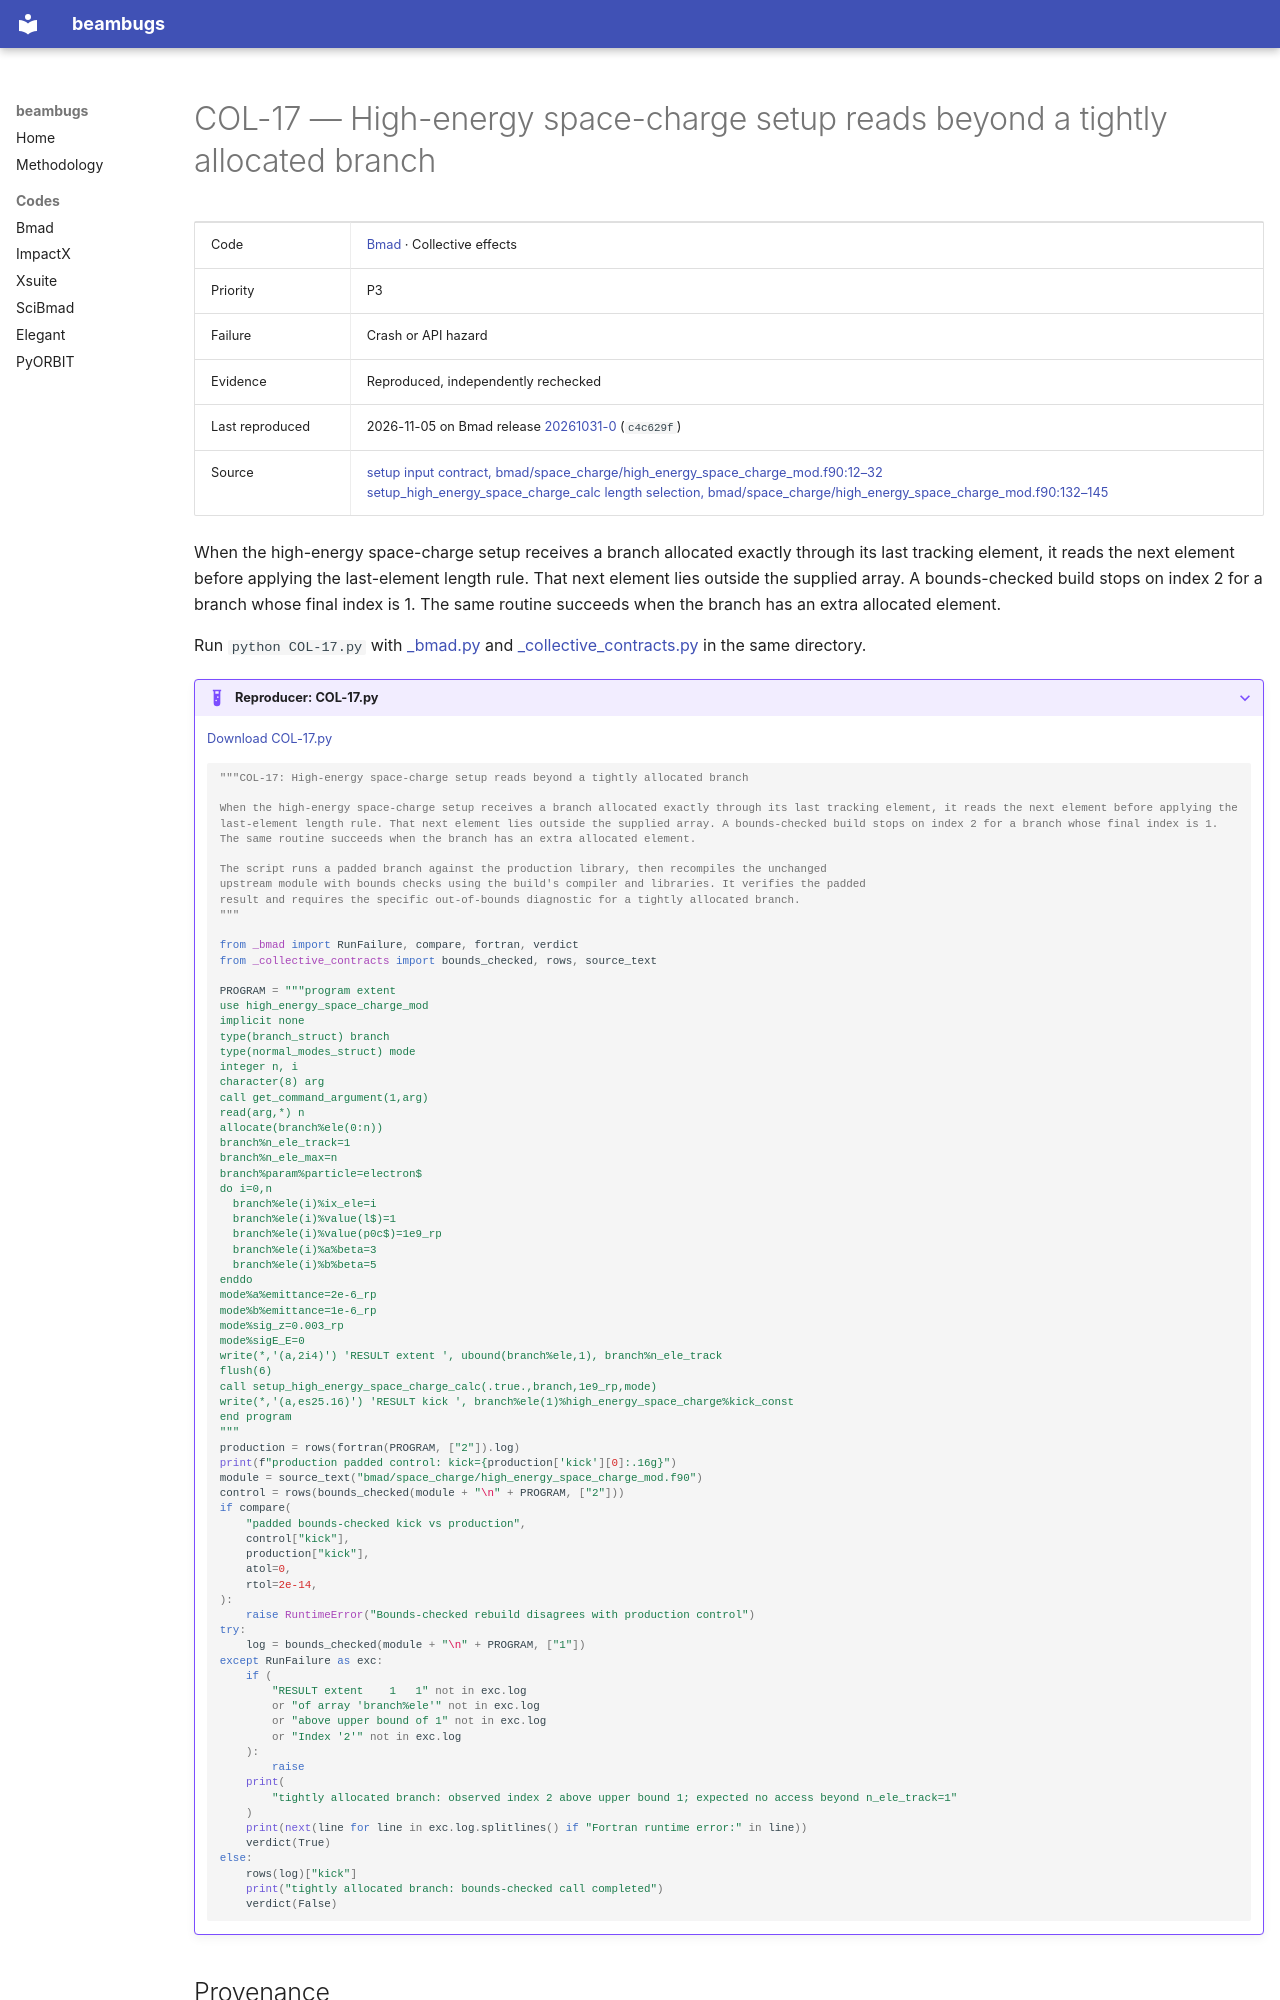

repository: nikitakuklev/beambugs · page: bmad/COL-17/index.html · generator: mkdocs

---
title: "COL-17: High-energy space-charge setup reads beyond a tightly allocated branch"
hide:
  - toc
---

# COL-17 — High-energy space-charge setup reads beyond a tightly allocated branch

| | |
|---|---|
| Code | [Bmad](../index.md) · Collective effects |
| Priority | P3 |
| Failure | Crash or API hazard |
| Evidence | Reproduced, independently rechecked |
| Last reproduced | 2026-11-05 on Bmad release [20261031-0](https://github.com/bmad-sim/bmad-ecosystem/tree/20261031-0) (`c4c629f`) |
| Source | [setup input contract, bmad/space_charge/high_energy_space_charge_mod.f90:12–32](https://github.com/bmad-sim/bmad-ecosystem/blob/c4c629fc9071d3a56cb1ba5bc714baba65e9c5d3/bmad/space_charge/high_energy_space_charge_mod.f90#L12-L32)<br>[setup_high_energy_space_charge_calc length selection, bmad/space_charge/high_energy_space_charge_mod.f90:132–145](https://github.com/bmad-sim/bmad-ecosystem/blob/c4c629fc9071d3a56cb1ba5bc714baba65e9c5d3/bmad/space_charge/high_energy_space_charge_mod.f90#L132-L145) |

When the high-energy space-charge setup receives a branch allocated exactly through its last tracking element, it reads the next element before applying the last-element length rule. That next element lies outside the supplied array. A bounds-checked build stops on index 2 for a branch whose final index is 1. The same routine succeeds when the branch has an extra allocated element.

Run `python COL-17.py` with [_bmad.py](../helpers/_bmad.py) and [_collective_contracts.py](../helpers/_collective_contracts.py) in the same directory.

??? example "Reproducer: COL-17.py"

    [Download COL-17.py](COL-17.py)

    ```python
    """COL-17: High-energy space-charge setup reads beyond a tightly allocated branch

    When the high-energy space-charge setup receives a branch allocated exactly through its last tracking element, it reads the next element before applying the last-element length rule. That next element lies outside the supplied array. A bounds-checked build stops on index 2 for a branch whose final index is 1. The same routine succeeds when the branch has an extra allocated element.

    The script runs a padded branch against the production library, then recompiles the unchanged
    upstream module with bounds checks using the build's compiler and libraries. It verifies the padded
    result and requires the specific out-of-bounds diagnostic for a tightly allocated branch.
    """

    from _bmad import RunFailure, compare, fortran, verdict
    from _collective_contracts import bounds_checked, rows, source_text
